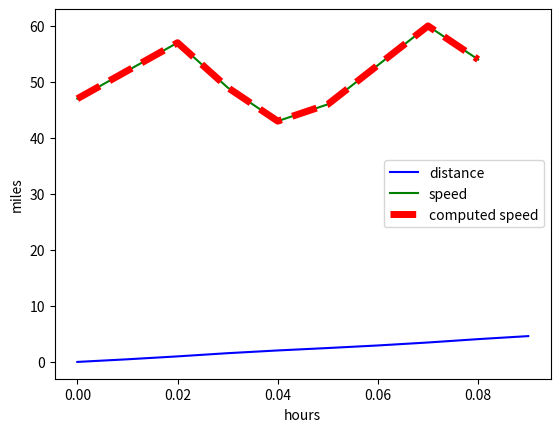

This chart was generated by the following Python code:

import numpy as np
import matplotlib.pyplot as plt
import random as random

# We'll measure speed, distance, etc, once every (this increment).
delta_x = .01  # hrs

# [redacted]
#s = np.array([30,70,75,75,75,70,0,70,30])  # mph


s = np.array([]) #mph
#Tested up to 100000 size array and average was 49.5

#Get initial speed
initial = np.random.randint(0,100)
#Put it into speed array
s = np.append(s, initial)

#Loop through and add speeds to speed array
for i in range(1,9):
	#Get random number between -10 and 10 to add to initial num
	add = np.random.randint(-10,10)
	#Test for edge cases
	test = initial + add
	test_average = np.average(s)
	#If previous speed was below 50, then only add to it
	if test_average < 50:
		add = np.random.randint(0,10)
	#If previous speed was above 50, then only subtract from it
	elif test_average > 50:
		add = np.random.randint(-10,0)
	#Avoid speeds below 0
	elif test < 0:
		add = np.random.randint(0,10)
	#Avoid speeds above 100
	#elif test > 100:
	#	add = np.random.randint(-10,0)
	initial += add
	#Add to speed array
	s = np.append(s, initial)
#s = np.random.uniform(0,100,9)  # mph
#Average it out
average = np.average(s)
print("Average",average)


# We're going to integrate the speed to get the total cumulative distance
# traveled at each time point.
d = np.zeros(len(s)+1)  # miles

d[0] = 0 # start measuring from Denver (could be from anywhere though)

# Calc 2: integrate
for i in range(1,len(d)):
    d[i] = d[i-1] + s[i-1] * delta_x

# Now let's reverse engineer the distances back into the speeds.
# Calc 1: differentiate
computed_s = np.zeros(len(s))  # mph
for i in range(0,len(computed_s)):
    computed_s[i] = (d[i+1] - d[i]) / delta_x  

# Plot these suckers.
plt.plot(delta_x * np.arange(0,len(d)), d, color="blue",
    label="distance")
plt.plot(delta_x * np.arange(0,len(s)), s, color="green", label="speed")
plt.plot(delta_x * np.arange(0,len(computed_s)), computed_s,
    color="red", linewidth=5, linestyle="dashed", label="computed speed")
plt.xlabel("hours")
plt.ylabel("miles")
plt.legend()
plt.show()


